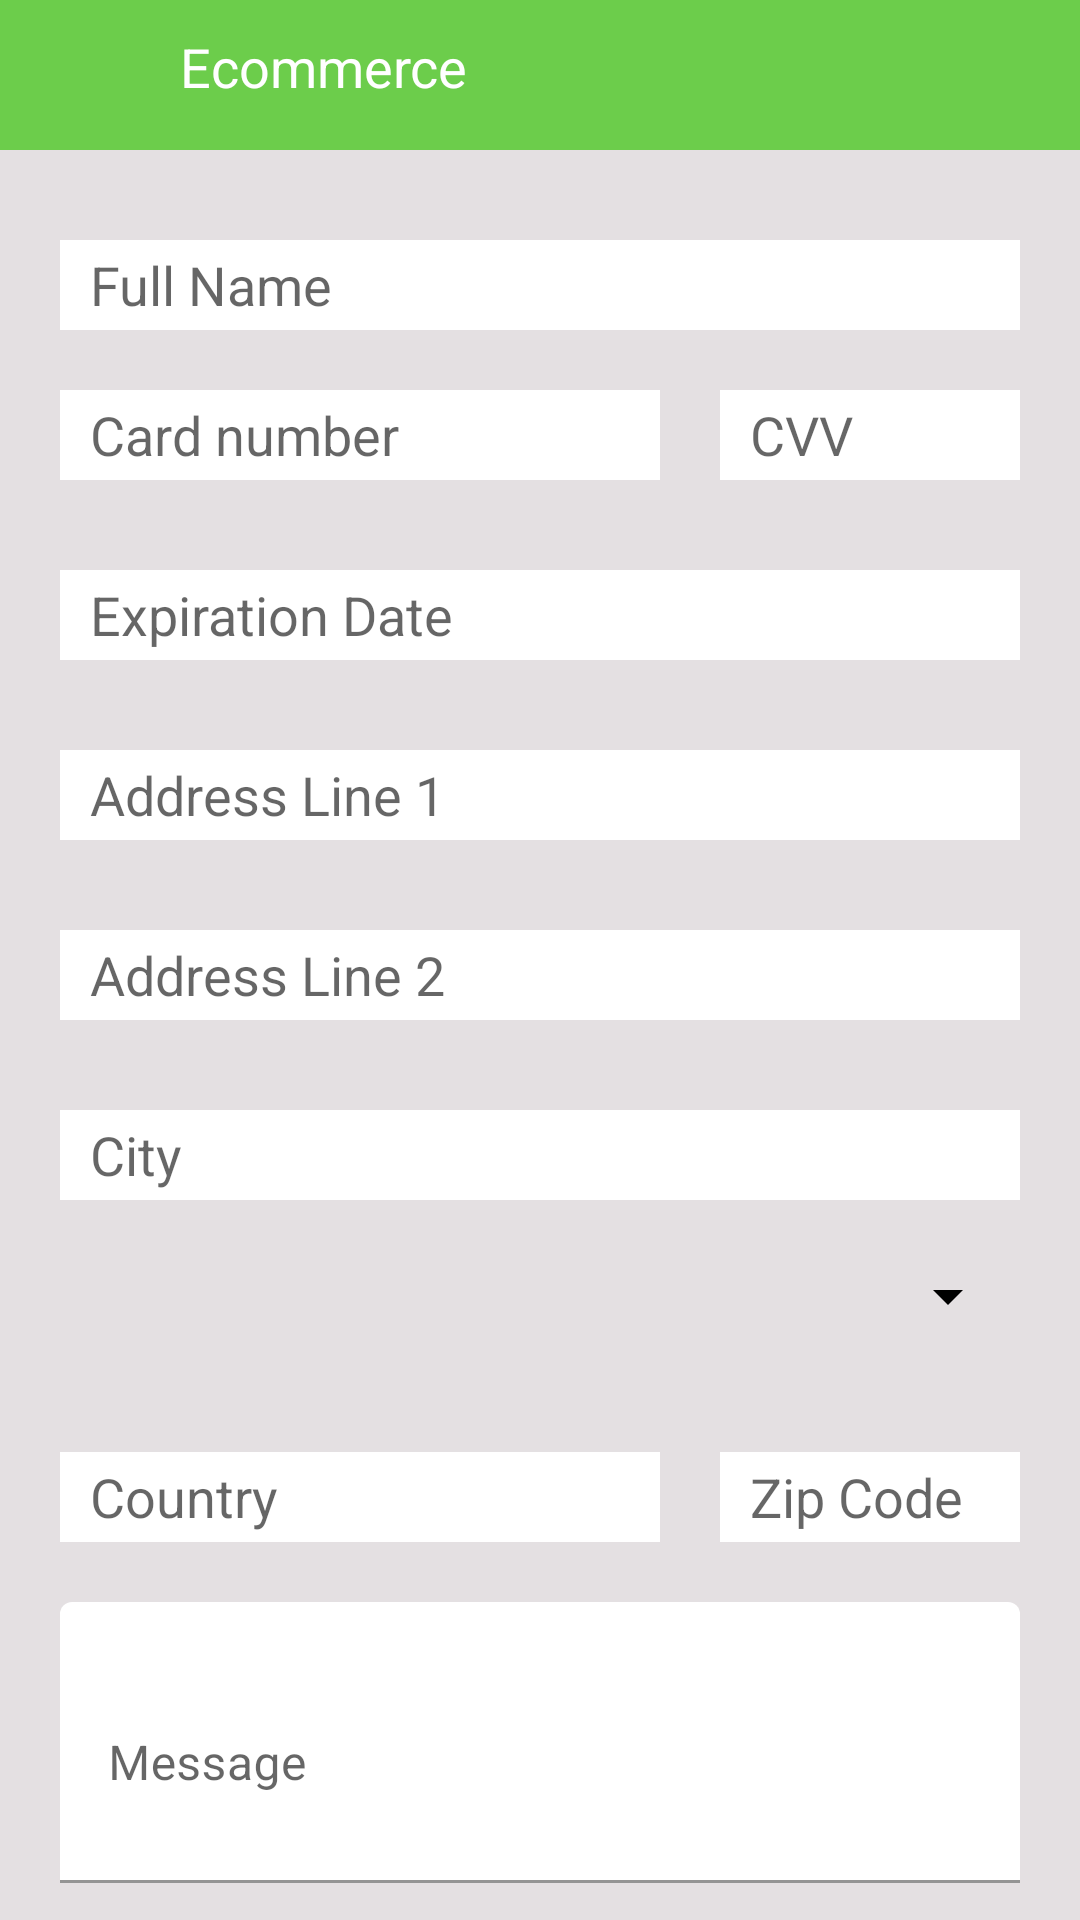

The Android layout XML behind this screen, and the referenced resources:
<!-- AndroidManifest.xml: application theme Theme.MyForms -->
<!-- res/layout/activity_ecommerce2.xml -->
<?xml version="1.0" encoding="utf-8"?>
<LinearLayout xmlns:android="http://schemas.android.com/apk/res/android"
    xmlns:app="http://schemas.android.com/apk/res-auto"
    xmlns:tools="http://schemas.android.com/tools"
    android:layout_width="match_parent"
    android:orientation="vertical"
    android:layout_height="match_parent"
    android:background="@color/gray"
    tools:context=".addressActivity2">
    <LinearLayout
        android:layout_width="match_parent"
        android:layout_height="wrap_content"
        android:background="@color/green"
        android:orientation="horizontal">
        <ImageView
            android:layout_width="40dp"
            android:layout_height="30dp"
            android:layout_marginTop="10dp"
            android:layout_margin="10dp"
            android:src="@drawable/baseline_arrow_back_ios_24"
            android:layout_marginLeft="20dp"
            />
        <TextView
            android:layout_width="wrap_content"
            android:layout_height="wrap_content"
            android:text="Ecommerce"
            android:textSize="18dp"
            android:layout_marginTop="10dp"
            android:textColor="@color/white"/>
        <ImageView
            android:layout_width="40dp"
            android:layout_height="30dp"
            android:layout_marginTop="10dp"
            android:layout_marginLeft="190dp"
            android:src="@drawable/baseline_more_vert_24"
            />
    </LinearLayout>
    <LinearLayout
        android:layout_width="match_parent"
        android:layout_height="wrap_content"
        android:orientation="vertical"
        >
        <EditText
            android:layout_width="match_parent"
            android:layout_height="30dp"
            android:layout_marginTop="30dp"
            android:background="@color/white"
            android:layout_marginLeft="20dp"
            android:layout_marginRight="20dp"
            android:hint="Full Name"
            android:paddingLeft="10dp"/>

        <LinearLayout
            android:layout_width="match_parent"
            android:layout_height="wrap_content"
            android:orientation="horizontal">
            <EditText
                android:layout_width="200dp"
                android:layout_height="30dp"
                android:background="@color/white"
                android:layout_marginLeft="20dp"
                android:layout_marginTop="20dp"
                android:layout_marginRight="20dp"
                android:hint="Card number"
                android:paddingLeft="10dp"/>
            <EditText
                android:layout_width="match_parent"
                android:layout_height="30dp"
                android:background="@color/white"
                android:layout_marginTop="20dp"
                android:layout_marginRight="20dp"
                android:hint="CVV"
                android:paddingLeft="10dp"/>
        </LinearLayout>
        <EditText
            android:layout_width="match_parent"
            android:layout_height="30dp"
            android:layout_marginTop="30dp"
            android:background="@color/white"
            android:layout_marginLeft="20dp"
            android:layout_marginRight="20dp"
            android:hint="Expiration Date"
            android:paddingLeft="10dp"/>
        <EditText
            android:layout_width="match_parent"
            android:layout_height="30dp"
            android:layout_marginTop="30dp"
            android:background="@color/white"
            android:layout_marginLeft="20dp"
            android:layout_marginRight="20dp"
            android:hint="Address Line 1"
            android:paddingLeft="10dp"/>
        <EditText
        android:layout_width="match_parent"
        android:layout_height="30dp"
        android:layout_marginTop="30dp"
        android:background="@color/white"
        android:layout_marginLeft="20dp"
        android:layout_marginRight="20dp"
        android:hint="Address Line 2"
        android:paddingLeft="10dp"/>
        <EditText
            android:layout_width="match_parent"
            android:layout_height="30dp"
            android:layout_marginTop="30dp"
            android:background="@color/white"
            android:layout_marginLeft="20dp"
            android:layout_marginRight="20dp"
            android:hint="City"
            android:paddingLeft="10dp"/>
        <Spinner
            android:layout_width="match_parent"
            android:layout_height="wrap_content"
            android:layout_marginTop="20dp"
            android:layout_marginRight="20dp"
            android:id="@+id/statess"
            android:padding="5dp"
            android:layout_marginLeft="20dp"
            android:layout_marginBottom="20dp"
            android:backgroundTint="@color/black"
            />
        <LinearLayout
            android:layout_width="match_parent"
            android:layout_height="wrap_content"
            android:orientation="horizontal">
            <EditText
                android:layout_width="200dp"
                android:layout_height="30dp"
                android:background="@color/white"
                android:layout_marginLeft="20dp"
                android:layout_marginTop="20dp"
                android:layout_marginRight="20dp"
                android:hint="Country"
                android:paddingLeft="10dp"/>
            <EditText
                android:layout_width="match_parent"
                android:layout_height="30dp"
                android:background="@color/white"
                android:layout_marginTop="20dp"
                android:layout_marginRight="20dp"
                android:hint="Zip Code"
                android:paddingLeft="10dp"/>
        </LinearLayout>
        <com.google.android.material.textfield.TextInputLayout
            android:layout_width="match_parent"
            android:layout_height="wrap_content"
            android:layout_marginLeft="20dp"
            app:hintTextColor="#E10852"
            android:layout_marginRight="20dp"
            app:boxStrokeColor="@color/yellow"
            style="@style/ThemeOverlay.Material3.AutoCompleteTextView.OutlinedBox"
            android:hint="Message" >

            <com.google.android.material.textfield.TextInputEditText
                android:layout_width="match_parent"
                android:layout_height="wrap_content"
                android:layout_marginTop="20dp"
                android:inputType="textMultiLine"
                android:backgroundTint="@color/white"
                android:lines="3"
                />
        </com.google.android.material.textfield.TextInputLayout>
        <Button
            android:layout_width="match_parent"
            android:layout_height="wrap_content"
            android:text="Submit"
            android:backgroundTint="@color/green"
            android:layout_margin="20dp"
            android:textSize="18dp"
            android:padding="5dp"
            />
    </LinearLayout>
</LinearLayout>
<!-- resources referenced by this layout -->
<resources>
  <color name="black">#FF000000</color>
  <color name="gray">#E4E0E2</color>
  <color name="green">#6CCD4B</color>
  <color name="white">#FFFFFFFF</color>
  <color name="yellow">#F3F033</color>
  <style name="Theme.MyForms" parent="Theme.MaterialComponents.DayNight.DarkActionBar">
          
          <item name="colorPrimary">@color/purple_500</item>
          <item name="colorPrimaryVariant">@color/purple_700</item>
          <item name="colorOnPrimary">@color/white</item>
          
          <item name="colorSecondary">@color/teal_200</item>
          <item name="colorSecondaryVariant">@color/teal_700</item>
          <item name="colorOnSecondary">@color/black</item>
          
          <item name="android:statusBarColor">?attr/colorPrimaryVariant</item>
          
      </style>
  <color name="purple_500">#FF6200EE</color>
  <color name="purple_700">#FF3700B3</color>
  <color name="teal_200">#FF03DAC5</color>
  <color name="teal_700">#FF018786</color>
</resources>
